Labelled photos from "data", an image-classification folder in Marshall-mk/EggPlantDisease. The possible labels are: healthy leaf, insect pest disease, leaf spot disease, mosaic virus disease, small leaf disease, white mold disease, wilt disease.

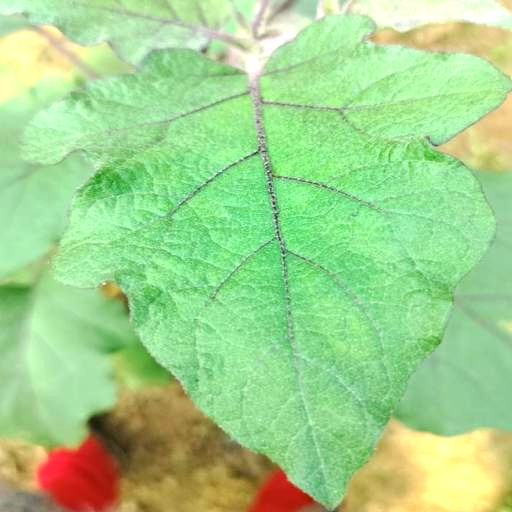
Label: healthy leaf

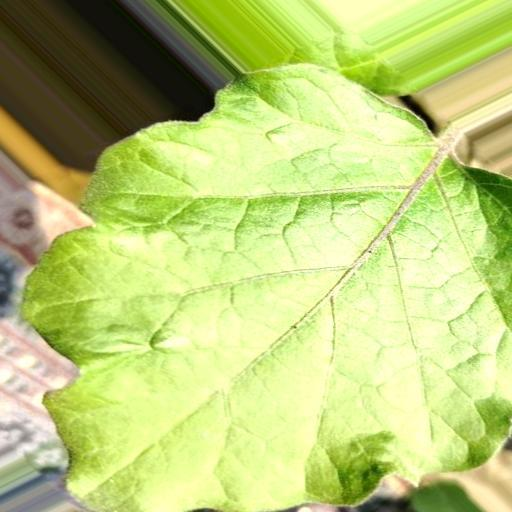
Label: white mold disease

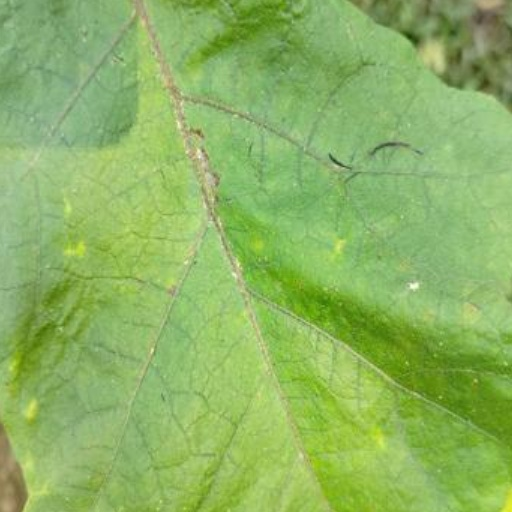
Label: leaf spot disease

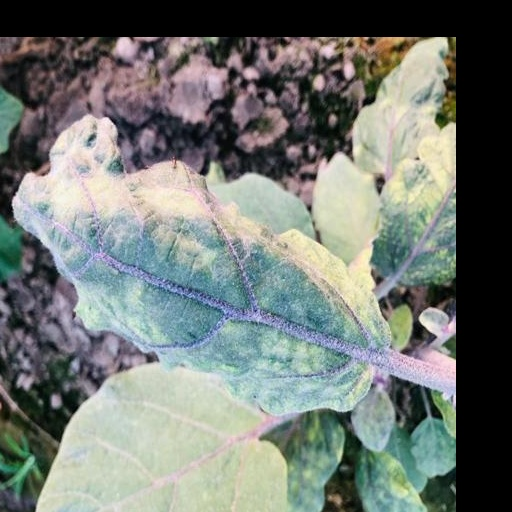
Label: mosaic virus disease

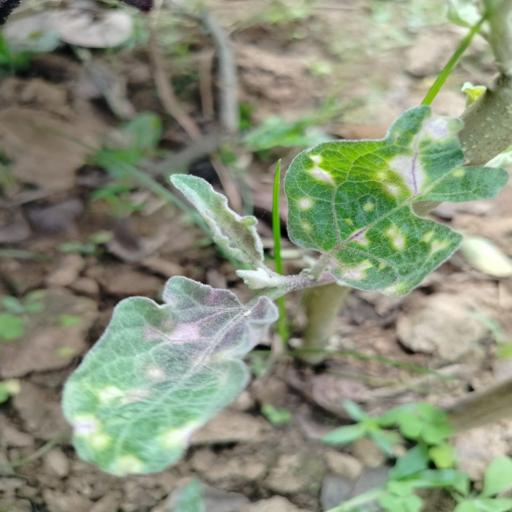
Label: small leaf disease

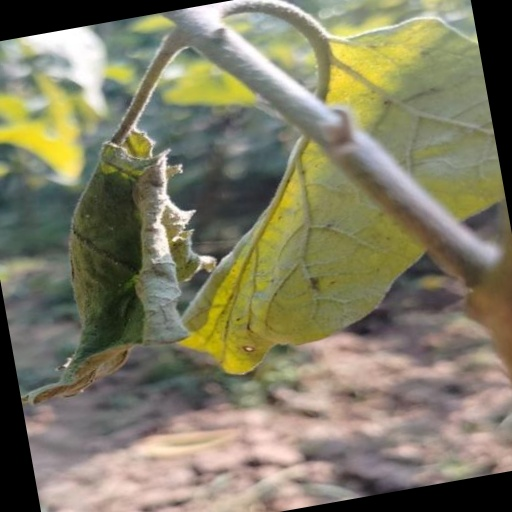
Label: wilt disease
